Image classification data set "mstar" (Tao-ran-ju/-2026-- on GitHub). Class labels (4): BMP2 serial number 9563, BRDM-2, BTR70 serial number C71, BTR-60.

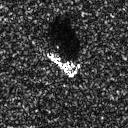
Label: BMP2 serial number 9563

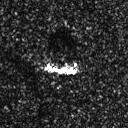
Label: BRDM-2

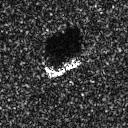
Label: BTR70 serial number C71

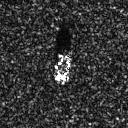
Label: BTR-60

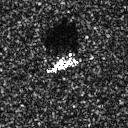
Label: BMP2 serial number 9563

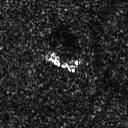
Label: BRDM-2
